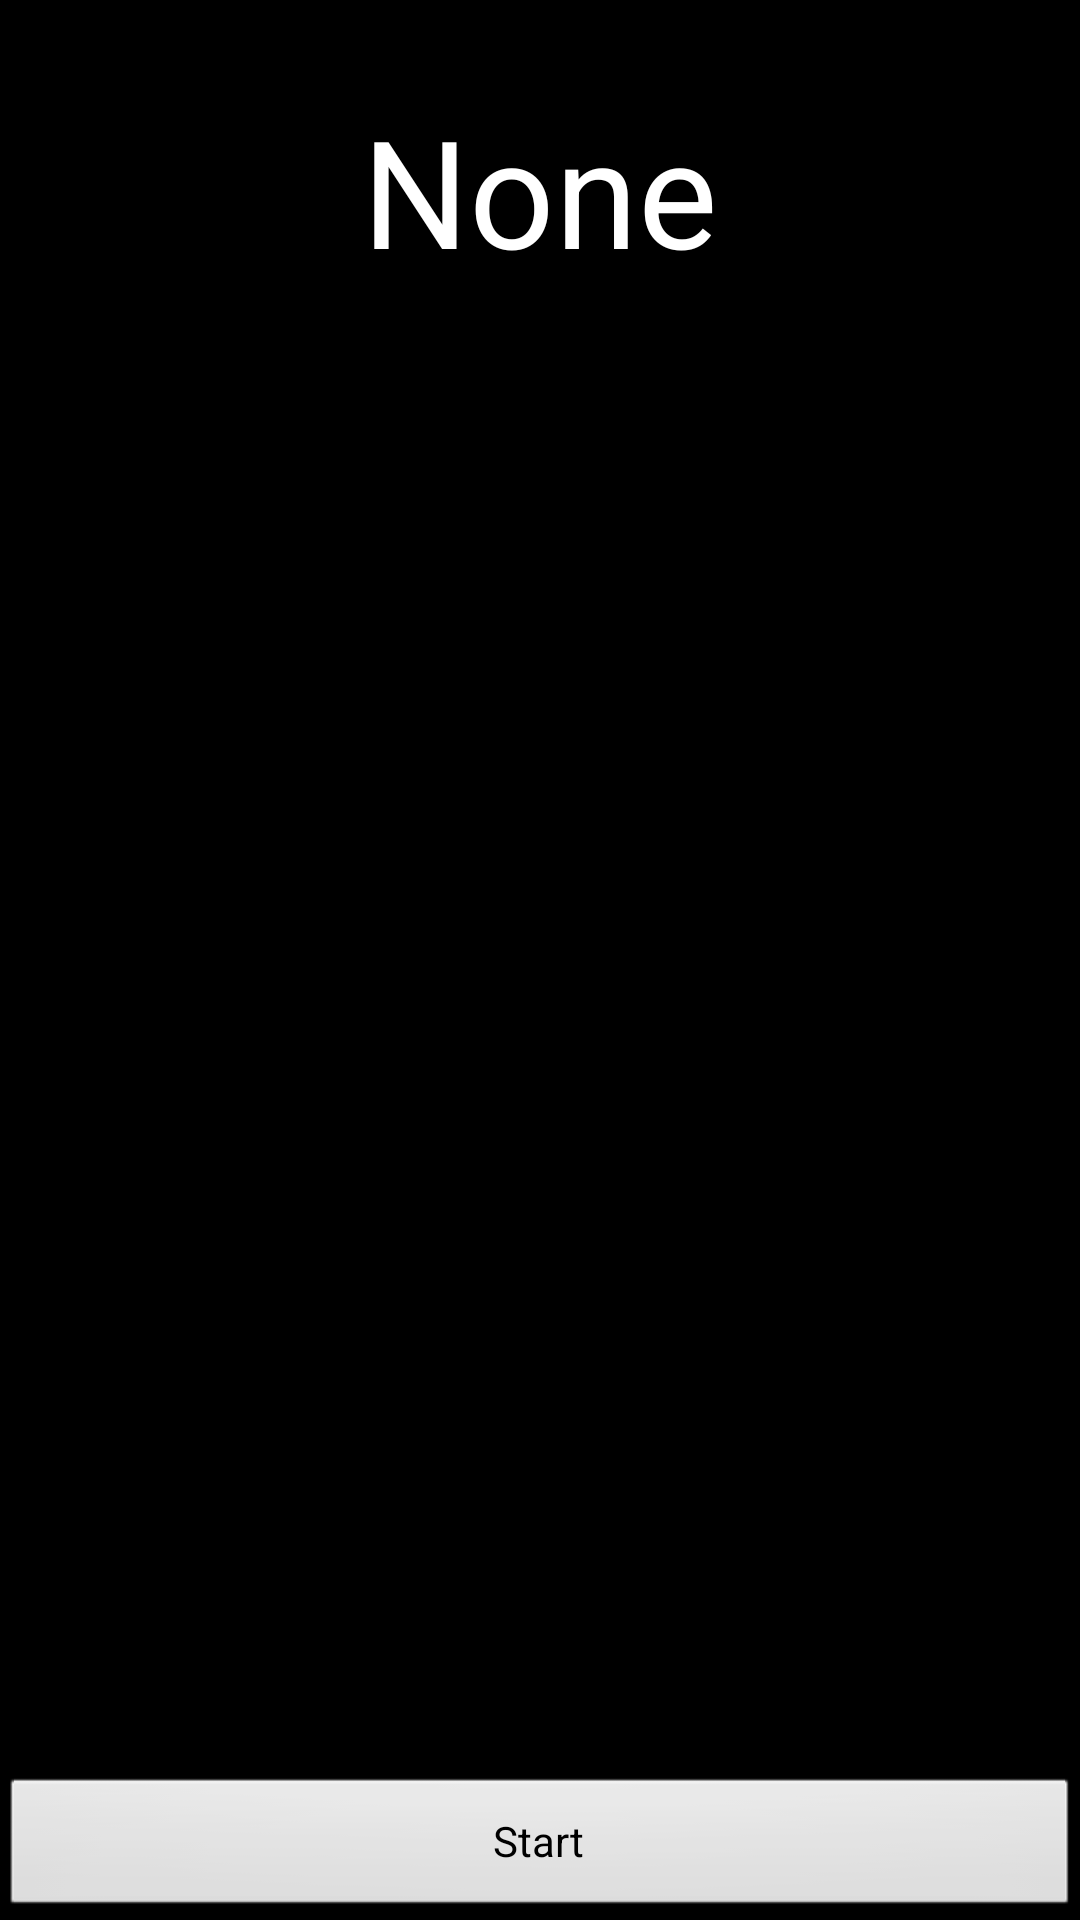

Here is an Android app screen rendered from its layout file. Give the layout XML and the strings, colors and styles it references.
<!-- AndroidManifest.xml: application theme android:Theme.Black.NoTitleBar.Fullscreen -->
<!-- res/layout/activity_collector.xml -->
<RelativeLayout xmlns:android="http://schemas.android.com/apk/res/android"
    xmlns:tools="http://schemas.android.com/tools"
    android:layout_width="match_parent"
    android:layout_height="match_parent"
    tools:context="${relativePackage}.${activityClass}"
    android:keepScreenOn="true">

    <TextView
            android:layout_width="wrap_content"
            android:layout_height="wrap_content"
            android:textAppearance="?android:attr/textAppearanceLarge"
            android:text="None"
            android:id="@+id/promptText"
            android:textSize="50dp"
            android:layout_alignParentTop="true"
            android:layout_centerHorizontal="true"
            android:layout_marginTop="30dp"/>
    <TextView
        android:layout_width="wrap_content"
        android:layout_height="wrap_content"
        android:textAppearance="?android:attr/textAppearanceMedium"
        android:text=""
        android:id="@+id/countText"
        android:layout_above="@+id/startButton"
        android:layout_centerHorizontal="true"/>
    <Button
            android:layout_width="wrap_content"
            android:layout_height="wrap_content"
            android:text="Start"
            android:id="@+id/startButton"
            android:onClick="recordStart"
            android:layout_alignParentBottom="true" android:layout_alignParentRight="true"
            android:layout_alignParentEnd="true" android:layout_alignParentLeft="true"
            android:layout_alignParentStart="true"/>
</RelativeLayout>
<!-- resources referenced by this layout -->
<resources>

</resources>
